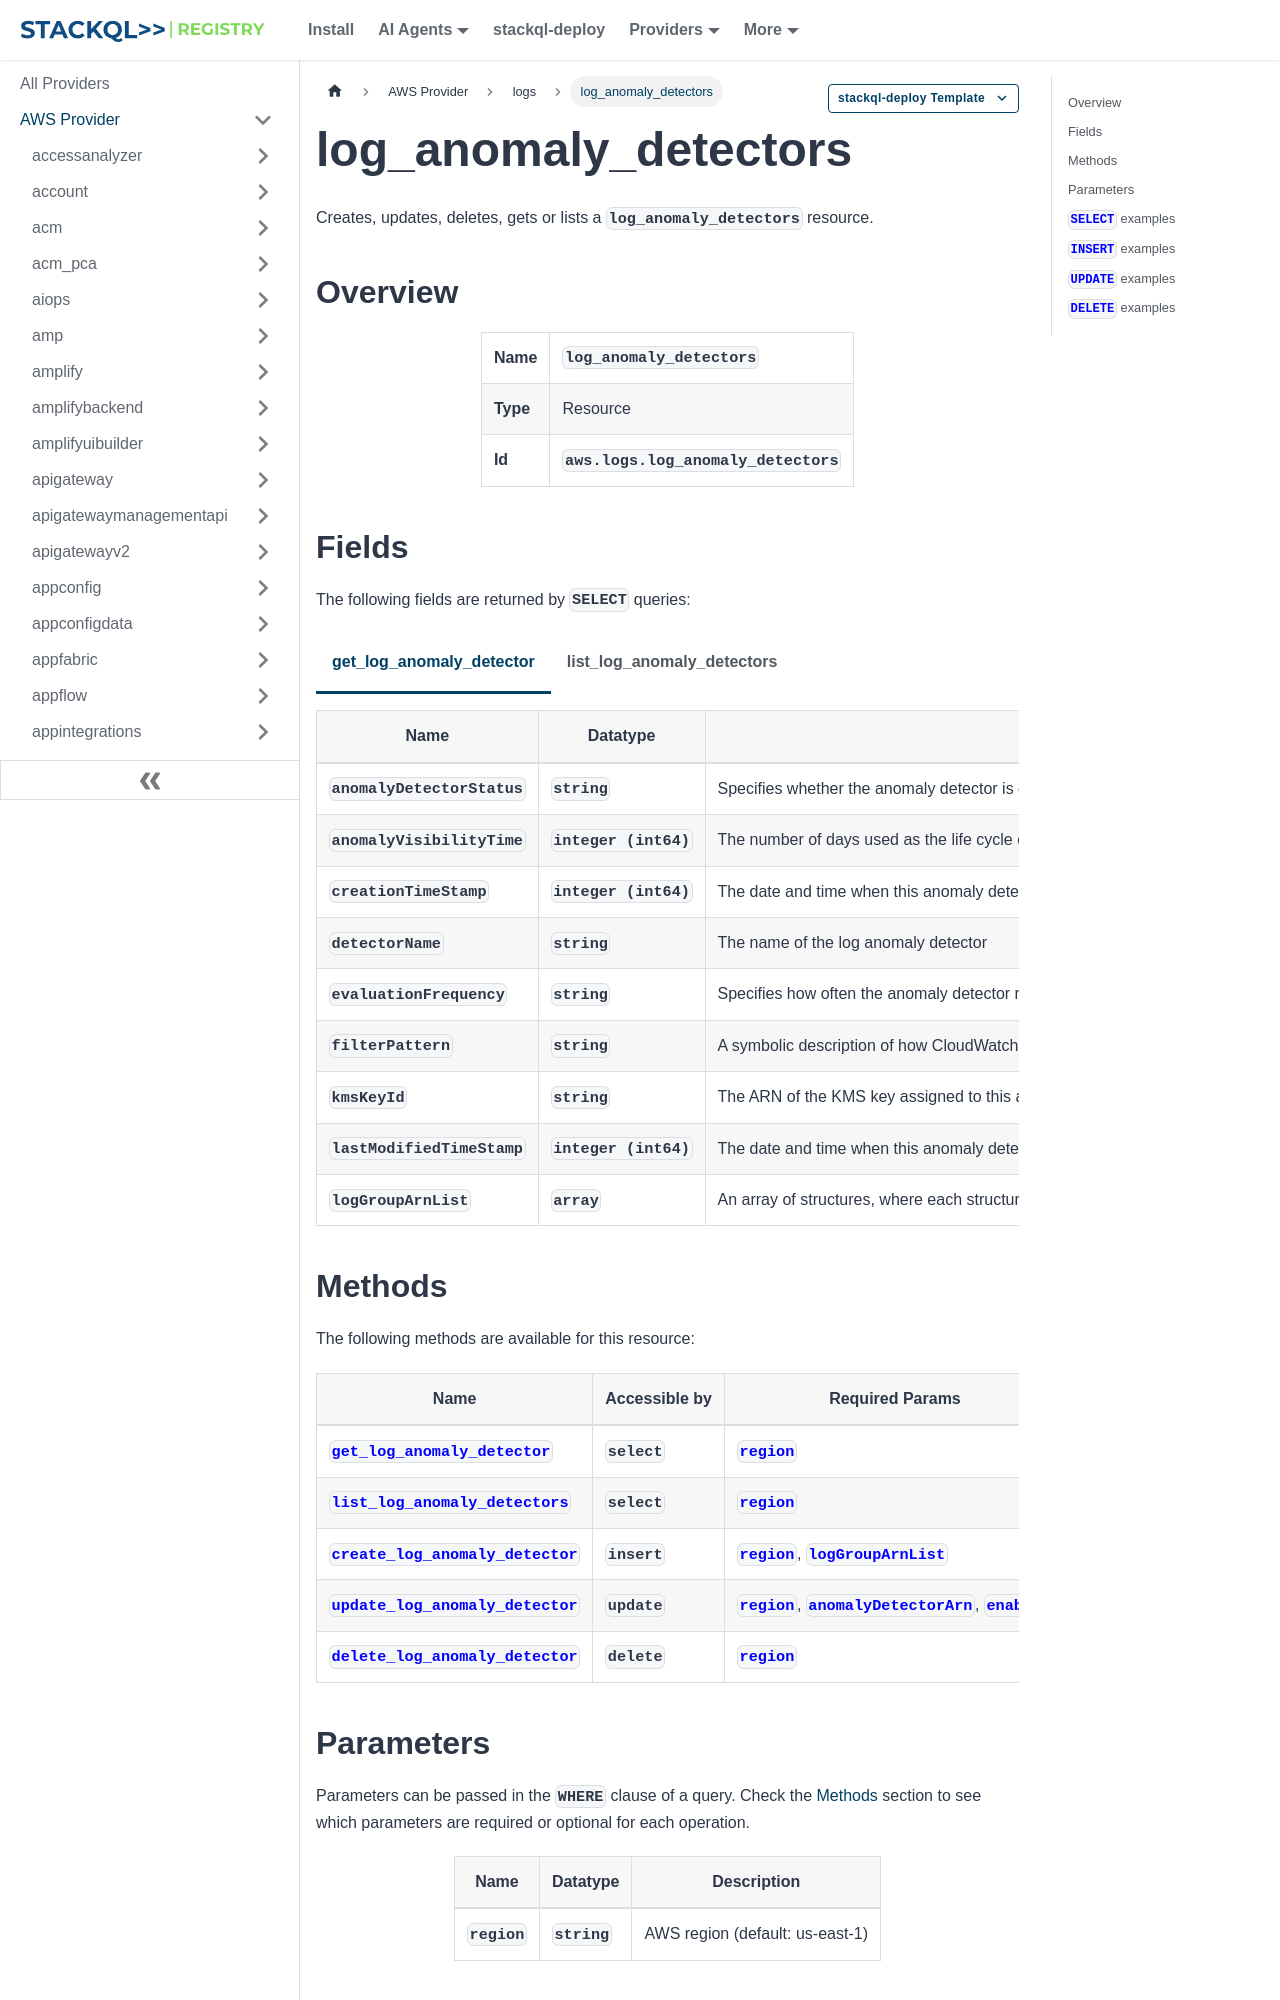

repository: stackql-registry/stackql-provider-aws · page: services/logs/log_anomaly_detectors.html · generator: docusaurus

--- 
title: log_anomaly_detectors
hide_title: false
hide_table_of_contents: false
keywords:
  - log_anomaly_detectors
  - logs
  - aws
  - infrastructure-as-code
  - configuration-as-data
  - cloud inventory
description: Query, deploy and manage aws resources using SQL
custom_edit_url: null
image: /img/stackql-aws-provider-featured-image.png
---

import CopyableCode from '@site/src/components/CopyableCode/CopyableCode';
import CodeBlock from '@theme/CodeBlock';
import Tabs from '@theme/Tabs';
import TabItem from '@theme/TabItem';

Creates, updates, deletes, gets or lists a <code>log_anomaly_detectors</code> resource.

## Overview
<table><tbody>
<tr><td><b>Name</b></td><td><CopyableCode code="log_anomaly_detectors" /></td></tr>
<tr><td><b>Type</b></td><td>Resource</td></tr>
<tr><td><b>Id</b></td><td><CopyableCode code="aws.logs.log_anomaly_detectors" /></td></tr>
</tbody></table>

## Fields

The following fields are returned by `SELECT` queries:

<Tabs
    defaultValue="get_log_anomaly_detector"
    values={[
        { label: 'get_log_anomaly_detector', value: 'get_log_anomaly_detector' },
        { label: 'list_log_anomaly_detectors', value: 'list_log_anomaly_detectors' }
    ]}
>
<TabItem value="get_log_anomaly_detector">

<table>
<thead>
    <tr>
    <th>Name</th>
    <th>Datatype</th>
    <th>Description</th>
    </tr>
</thead>
<tbody>
<tr>
    <td><CopyableCode code="anomalyDetectorStatus" /></td>
    <td><code>string</code></td>
    <td>Specifies whether the anomaly detector is currently active. To change its status, use the enabled parameter in the UpdateLogAnomalyDetector operation. (INITIALIZING, TRAINING, ANALYZING, FAILED, DELETED, PAUSED)</td>
</tr>
<tr>
    <td><CopyableCode code="anomalyVisibilityTime" /></td>
    <td><code>integer (int64)</code></td>
    <td>The number of days used as the life cycle of anomalies. After this time, anomalies are automatically baselined and the anomaly detector model will treat new occurrences of similar event as normal.</td>
</tr>
<tr>
    <td><CopyableCode code="creationTimeStamp" /></td>
    <td><code>integer (int64)</code></td>
    <td>The date and time when this anomaly detector was created.</td>
</tr>
<tr>
    <td><CopyableCode code="detectorName" /></td>
    <td><code>string</code></td>
    <td>The name of the log anomaly detector</td>
</tr>
<tr>
    <td><CopyableCode code="evaluationFrequency" /></td>
    <td><code>string</code></td>
    <td>Specifies how often the anomaly detector runs and look for anomalies. Set this value according to the frequency that the log group receives new logs. For example, if the log group receives new log events every 10 minutes, then setting evaluationFrequency to FIFTEEN_MIN might be appropriate. (ONE_MIN, FIVE_MIN, TEN_MIN, FIFTEEN_MIN, THIRTY_MIN, ONE_HOUR)</td>
</tr>
<tr>
    <td><CopyableCode code="filterPattern" /></td>
    <td><code>string</code></td>
    <td>A symbolic description of how CloudWatch Logs should interpret the data in each log event. For example, a log event can contain timestamps, IP addresses, strings, and so on. You use the filter pattern to specify what to look for in the log event message.</td>
</tr>
<tr>
    <td><CopyableCode code="kmsKeyId" /></td>
    <td><code>string</code></td>
    <td>The ARN of the KMS key assigned to this anomaly detector, if any.</td>
</tr>
<tr>
    <td><CopyableCode code="lastModifiedTimeStamp" /></td>
    <td><code>integer (int64)</code></td>
    <td>The date and time when this anomaly detector was most recently modified.</td>
</tr>
<tr>
    <td><CopyableCode code="logGroupArnList" /></td>
    <td><code>array</code></td>
    <td>An array of structures, where each structure contains the ARN of a log group associated with this anomaly detector.</td>
</tr>
</tbody>
</table>
</TabItem>
<TabItem value="list_log_anomaly_detectors">

<table>
<thead>
    <tr>
    <th>Name</th>
    <th>Datatype</th>
    <th>Description</th>
    </tr>
</thead>
<tbody>
<tr>
    <td><CopyableCode code="anomalyDetectorArn" /></td>
    <td><code>string</code></td>
    <td>The ARN of the anomaly detector. (pattern: &lt;code&gt;&#91;\w#+=/:,.@-&#93;*&lt;/code&gt;)</td>
</tr>
<tr>
    <td><CopyableCode code="anomalyDetectorStatus" /></td>
    <td><code>string</code></td>
    <td>Specifies the current status of the anomaly detector. To pause an anomaly detector, use the enabled parameter in the UpdateLogAnomalyDetector operation. (INITIALIZING, TRAINING, ANALYZING, FAILED, DELETED, PAUSED)</td>
</tr>
<tr>
    <td><CopyableCode code="anomalyVisibilityTime" /></td>
    <td><code>integer (int64)</code></td>
    <td>The number of days used as the life cycle of anomalies. After this time, anomalies are automatically baselined and the anomaly detector model will treat new occurrences of similar event as normal.</td>
</tr>
<tr>
    <td><CopyableCode code="creationTimeStamp" /></td>
    <td><code>integer (int64)</code></td>
    <td>The date and time when this anomaly detector was created.</td>
</tr>
<tr>
    <td><CopyableCode code="detectorName" /></td>
    <td><code>string</code></td>
    <td>The name of the anomaly detector.</td>
</tr>
<tr>
    <td><CopyableCode code="evaluationFrequency" /></td>
    <td><code>string</code></td>
    <td>Specifies how often the anomaly detector runs and look for anomalies. (ONE_MIN, FIVE_MIN, TEN_MIN, FIFTEEN_MIN, THIRTY_MIN, ONE_HOUR)</td>
</tr>
<tr>
    <td><CopyableCode code="filterPattern" /></td>
    <td><code>string</code></td>
    <td>A symbolic description of how CloudWatch Logs should interpret the data in each log event. For example, a log event can contain timestamps, IP addresses, strings, and so on. You use the filter pattern to specify what to look for in the log event message.</td>
</tr>
<tr>
    <td><CopyableCode code="kmsKeyId" /></td>
    <td><code>string</code></td>
    <td>The ARN of the KMS key assigned to this anomaly detector, if any.</td>
</tr>
<tr>
    <td><CopyableCode code="lastModifiedTimeStamp" /></td>
    <td><code>integer (int64)</code></td>
    <td>The date and time when this anomaly detector was most recently modified.</td>
</tr>
<tr>
    <td><CopyableCode code="logGroupArnList" /></td>
    <td><code>array</code></td>
    <td>A list of the ARNs of the log groups that this anomaly detector watches.</td>
</tr>
</tbody>
</table>
</TabItem>
</Tabs>
